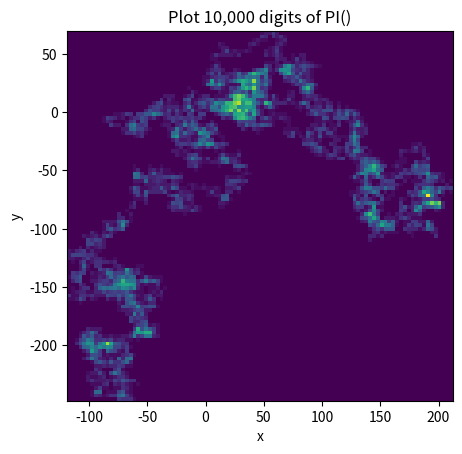

Write Python code to recreate this figure.
import numpy as np
import decimal, time
from datetime import datetime
import matplotlib.pyplot as plt
from matplotlib import colors
# from matplotlib.ticker import NullFormatter
# import matplotlib.cm as cm
# import matplotlib.colors as mcolors

def split_list(alist, wanted_parts=1):
    length = len(alist)
    return [ alist[i*length // wanted_parts: (i+1)*length // wanted_parts] 
             for i in range(wanted_parts) ]

def pi_gauss_legendre():
    StartTime = datetime.now()
    print(StartTime, '\t\tBegin Calculating PI().')
    D = decimal.Decimal
    with decimal.localcontext() as ctx:
        ctx.prec += 2                
        a, b, t, p = 1, 1/D(2).sqrt(), 1/D(4), 1                
        pi = None
        while 1:
            an    = (a + b) / 2
            b     = (a * b).sqrt()
            t    -= p * (a - an) * (a - an)
            a, p  = an, 2*p
            piold = pi
            pi    = (a + b) * (a + b) / (4 * t)
            if pi == piold:  # equal within given precision
                break
    EndTime = datetime.now()
    print(EndTime, '\t\tPI() is calculated.')
    print(EndTime-StartTime, '\t\tTotal Calc Time')
    return +pi

date_object = datetime.now()
start_clock = date_object.strftime('%H:%M:%S')


starttime=time.process_time()
DataBuckets = 10    #   Number of colors plotted
DigitCount =  10000 #   Number of Digits to Calculate

print('Decimal Places Calculated: \t\t{0:,d}'.format(DigitCount))
print('------------------------------------------------------------------------')
decimal.getcontext().prec = DigitCount + 1   #8751
pi = pi_gauss_legendre()
stoptime=time.process_time()
# print('\r\n-------\r\n' + str(pi) + '\r\n-------\r\n')
duration = stoptime - starttime
if duration == 0:
    duration = .0001    # if calculation take less than one second, this line will prevent a divide by zero error.
decimalPlaces = len(str(pi))-2
CharPerSec = decimalPlaces/(duration)

date_object = datetime.now()
stop_clock = date_object.strftime('%H:%M:%S')

# define the data
theTitle = "Plot " + format(DigitCount, ",d") + " digits of PI()"

xDict = {0: 0, 1: 1.2, 2: 2.4, 3: 2.4, 4: 1.2, 5: 0, 6: -1.2, 7: -2.4, 8: -2.4, 9: -1.2}
yDict = {0: 3, 1: 1.8, 2: 0.6, 3: -0.6, 4: -1.8, 5: -3, 6: -1.8, 7: -0.6, 8: 0.6, 9: 1.8}
ColorMap = {0: [128, 128, 128], 1: [255, 0, 0], 2: [128, 64, 255], 3: [0, 128, 0], 4: [128, 0, 255], 5: [128, 0, 128], 6: [0, 0, 255], 7: [255, 0, 255], 8: [128, 64, 64], 9: [255, 128, 0]}


y = []
x = []
sPi = '0'+str(pi)
sPi = sPi.replace('.','')

# create plot coordinates
StartTime = datetime.now()
print(StartTime, '\t\tBegin Plotting PI()')
for index in range(0, len(sPi)):       #   Build the plot series
    # print(sPi[index])
    if index == 0:
        x.append(0)
        y.append(0)
    else:
        x.append(float(xDict[int(sPi[index])]) + x[index-1])
        y.append(float(yDict[int(sPi[index])]) + y[index-1])
EndTime = datetime.now()
print(EndTime, '\tPI() Plot Completed')
print(EndTime - StartTime, '\t\tTotal Plot Time\r\n')


# Create heatmap

heatmap, xedges, yedges = np.histogram2d(x, y, bins=(100,100))
extent = [xedges[0], xedges[-1], yedges[0], yedges[-1]]
 
# Plot heatmap
plt.clf()
plt.title("Plot " + format(DigitCount, ",d") + " digits of PI()")
plt.ylabel('y')
plt.xlabel('x')
plt.imshow(heatmap, extent=extent)
plt.show()
